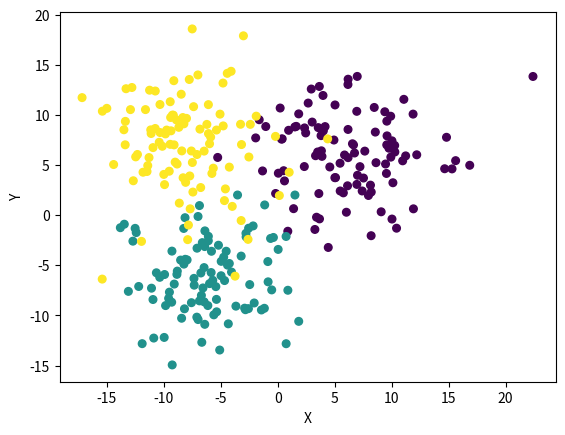

Recreate this plot in Python. (Note: this script raises an exception after producing the figure.)
import random
import numpy as np
import matplotlib.pyplot as plt

# Number of samples and features
N_SAMPLES = 100
N_FEATURES = 3 # 2,3 OR 7 !

data0 = np.zeros((N_SAMPLES,3))
data1 = np.ones((N_SAMPLES,3))

if N_FEATURES == 3 or N_FEATURES == 7:
    data2 = np.ones((N_SAMPLES,3))*2
if N_FEATURES == 7:
    data3 = np.ones((N_SAMPLES,3))*3
    data4 = np.ones((N_SAMPLES,3))*4
    data5 = np.ones((N_SAMPLES,3))*5
    data6 = np.ones((N_SAMPLES,3))*6

# Random values with Gaussian distribution
for i in range(N_SAMPLES):
    for j in range(2):
            data0[i][j] = random.gauss(6, 4)
            data1[i][j] = random.gauss(-6, 4)
            
    if N_FEATURES == 3 or N_FEATURES == 7:
        data2[i][0] = random.gauss(-8, 4)
        data2[i][1] = random.gauss(8, 4)

    if N_FEATURES == 7:
        data3[i][0] = random.gauss(10, 4)
        data3[i][1] = random.gauss(-10, 4)
        data4[i][0] = random.gauss(-16, 4)
        data4[i][1] = random.gauss(-16, 4)
        data5[i][0] = random.gauss(16, 4)
        data5[i][1] = random.gauss(0, 4)
        data6[i][0] = random.gauss(-16, 4)
        data6[i][1] = random.gauss(0, 4)

data = np.concatenate((data0, data1), axis=0)
if N_FEATURES == 3 or N_FEATURES == 7:
    data = np.concatenate((data, data2), axis=0)

if N_FEATURES == 7:
    data = np.concatenate((data, data3), axis=0)
    data = np.concatenate((data, data4), axis=0)
    data = np.concatenate((data, data5), axis=0)
    data = np.concatenate((data, data6), axis=0)

# Make a plot
y = data[:,2]
plt.scatter(data[:, 0], data[:, 1], c=y, s=30)
plt.xlabel('X')
plt.ylabel('Y')
plt.savefig('../images/labels_raw.png')
plt.show()
np.savetxt("points.csv", data, delimiter=",")
